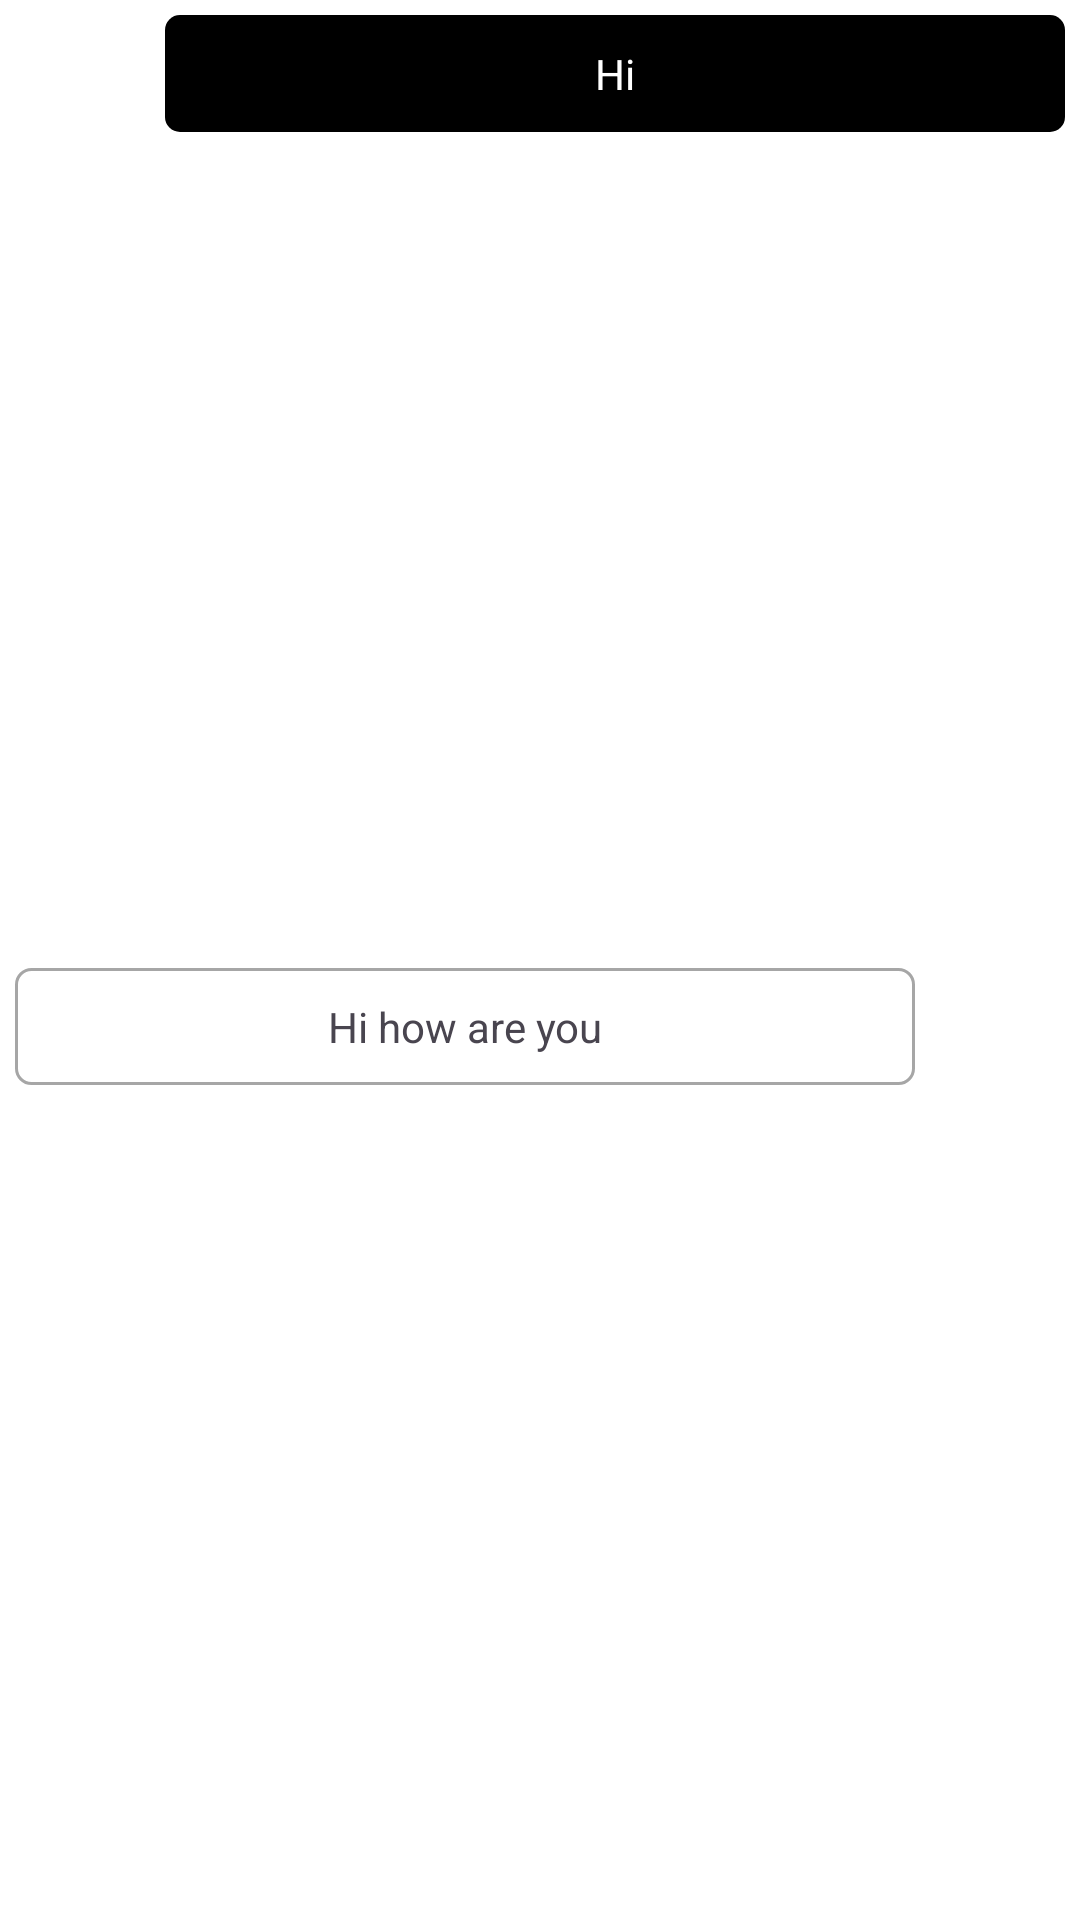

Layout XML and referenced resources for this Android screen:
<!-- AndroidManifest.xml: application theme Theme.NetraAi -->
<!-- res/layout/chat_tile.xml -->
<?xml version="1.0" encoding="utf-8"?>
<androidx.constraintlayout.widget.ConstraintLayout xmlns:android="http://schemas.android.com/apk/res/android"
    xmlns:app="http://schemas.android.com/apk/res-auto"
    xmlns:tools="http://schemas.android.com/tools"
    android:layout_width="match_parent"
    android:background="@color/white"
    android:padding="5dp"
    android:layout_height="wrap_content">

    <androidx.constraintlayout.widget.ConstraintLayout
        android:id="@+id/c"
        android:layout_width="50dp"
        android:layout_height="wrap_content"
        app:layout_constraintStart_toStartOf="parent"
        app:layout_constraintTop_toTopOf="parent" />
    <androidx.constraintlayout.widget.ConstraintLayout
        android:id="@+id/constraintLayout5"
        android:layout_width="50dp"
        android:layout_height="wrap_content"
        app:layout_constraintBottom_toBottomOf="parent"
        app:layout_constraintEnd_toEndOf="parent" />

    <androidx.constraintlayout.widget.ConstraintLayout
        android:id="@+id/h"
        android:layout_width="0dp"
        android:layout_height="wrap_content"
        android:layout_marginTop="5dp"
        android:background="@drawable/chat_recieve_border"
        android:padding="10dp"
        app:layout_constraintBottom_toBottomOf="parent"
        app:layout_constraintEnd_toStartOf="@+id/constraintLayout5"
        app:layout_constraintStart_toStartOf="parent"
        app:layout_constraintTop_toBottomOf="@+id/constraintLayout2">

        <TextView
            android:id="@+id/text_chat_rec"
            android:layout_width="wrap_content"
            android:layout_height="wrap_content"
            android:text="Hi how are you"
            app:layout_constraintBottom_toBottomOf="parent"
            app:layout_constraintEnd_toEndOf="parent"
            app:layout_constraintStart_toStartOf="parent"
            app:layout_constraintTop_toTopOf="parent" />
    </androidx.constraintlayout.widget.ConstraintLayout>

    <androidx.constraintlayout.widget.ConstraintLayout
        android:id="@+id/constraintLayout2"
        android:layout_width="0dp"
        android:layout_height="wrap_content"
        android:background="@drawable/sent_message_border"
        android:padding="10dp"
        app:layout_constraintEnd_toEndOf="parent"
        app:layout_constraintStart_toEndOf="@+id/c"
        app:layout_constraintTop_toTopOf="parent">

        <TextView
            android:id="@+id/text_chat_sent"
            android:layout_width="wrap_content"
            android:layout_height="wrap_content"
            android:text="Hi"
            android:textColor="@color/white"
            app:layout_constraintBottom_toBottomOf="@+id/constraintLayout2"
            app:layout_constraintEnd_toEndOf="@+id/constraintLayout2"
            app:layout_constraintStart_toStartOf="@+id/constraintLayout2"
            app:layout_constraintTop_toTopOf="@+id/constraintLayout2" />
    </androidx.constraintlayout.widget.ConstraintLayout>


</androidx.constraintlayout.widget.ConstraintLayout>
<!-- resources referenced by this layout -->
<resources>
  <!-- drawable chat_recieve_border (drawable) -->
  <?xml version="1.0" encoding="utf-8"?>
  <shape xmlns:android="http://schemas.android.com/apk/res/android">
      <solid android:color="@color/white"/>
      <corners android:radius="5dp"/>
      <stroke android:color="#A6A6A6" android:width="1dp"/>
  </shape>
  <!-- drawable sent_message_border (drawable) -->
  <?xml version="1.0" encoding="utf-8"?>
  <shape xmlns:android="http://schemas.android.com/apk/res/android">
      <solid  android:color="@color/black"/>
      <corners android:radius="5dp"/>
  </shape>
  <style name="Theme.NetraAi" parent="Base.Theme.NetraAi" />
  <style name="Base.Theme.NetraAi" parent="Theme.Material3.DayNight.NoActionBar">
          
          <item name="colorPrimary">#000000</item>
          <item name="android:statusBarColor">@android:color/transparent</item>
          <item name="android:windowIsTranslucent">true</item>
      </style>
  <!-- not gathered from this repository: default colours our renderer supplied (Android Studio template values) -->
  <color name="black">#FF000000</color>
  <color name="white">#FFFFFFFF</color>
</resources>
